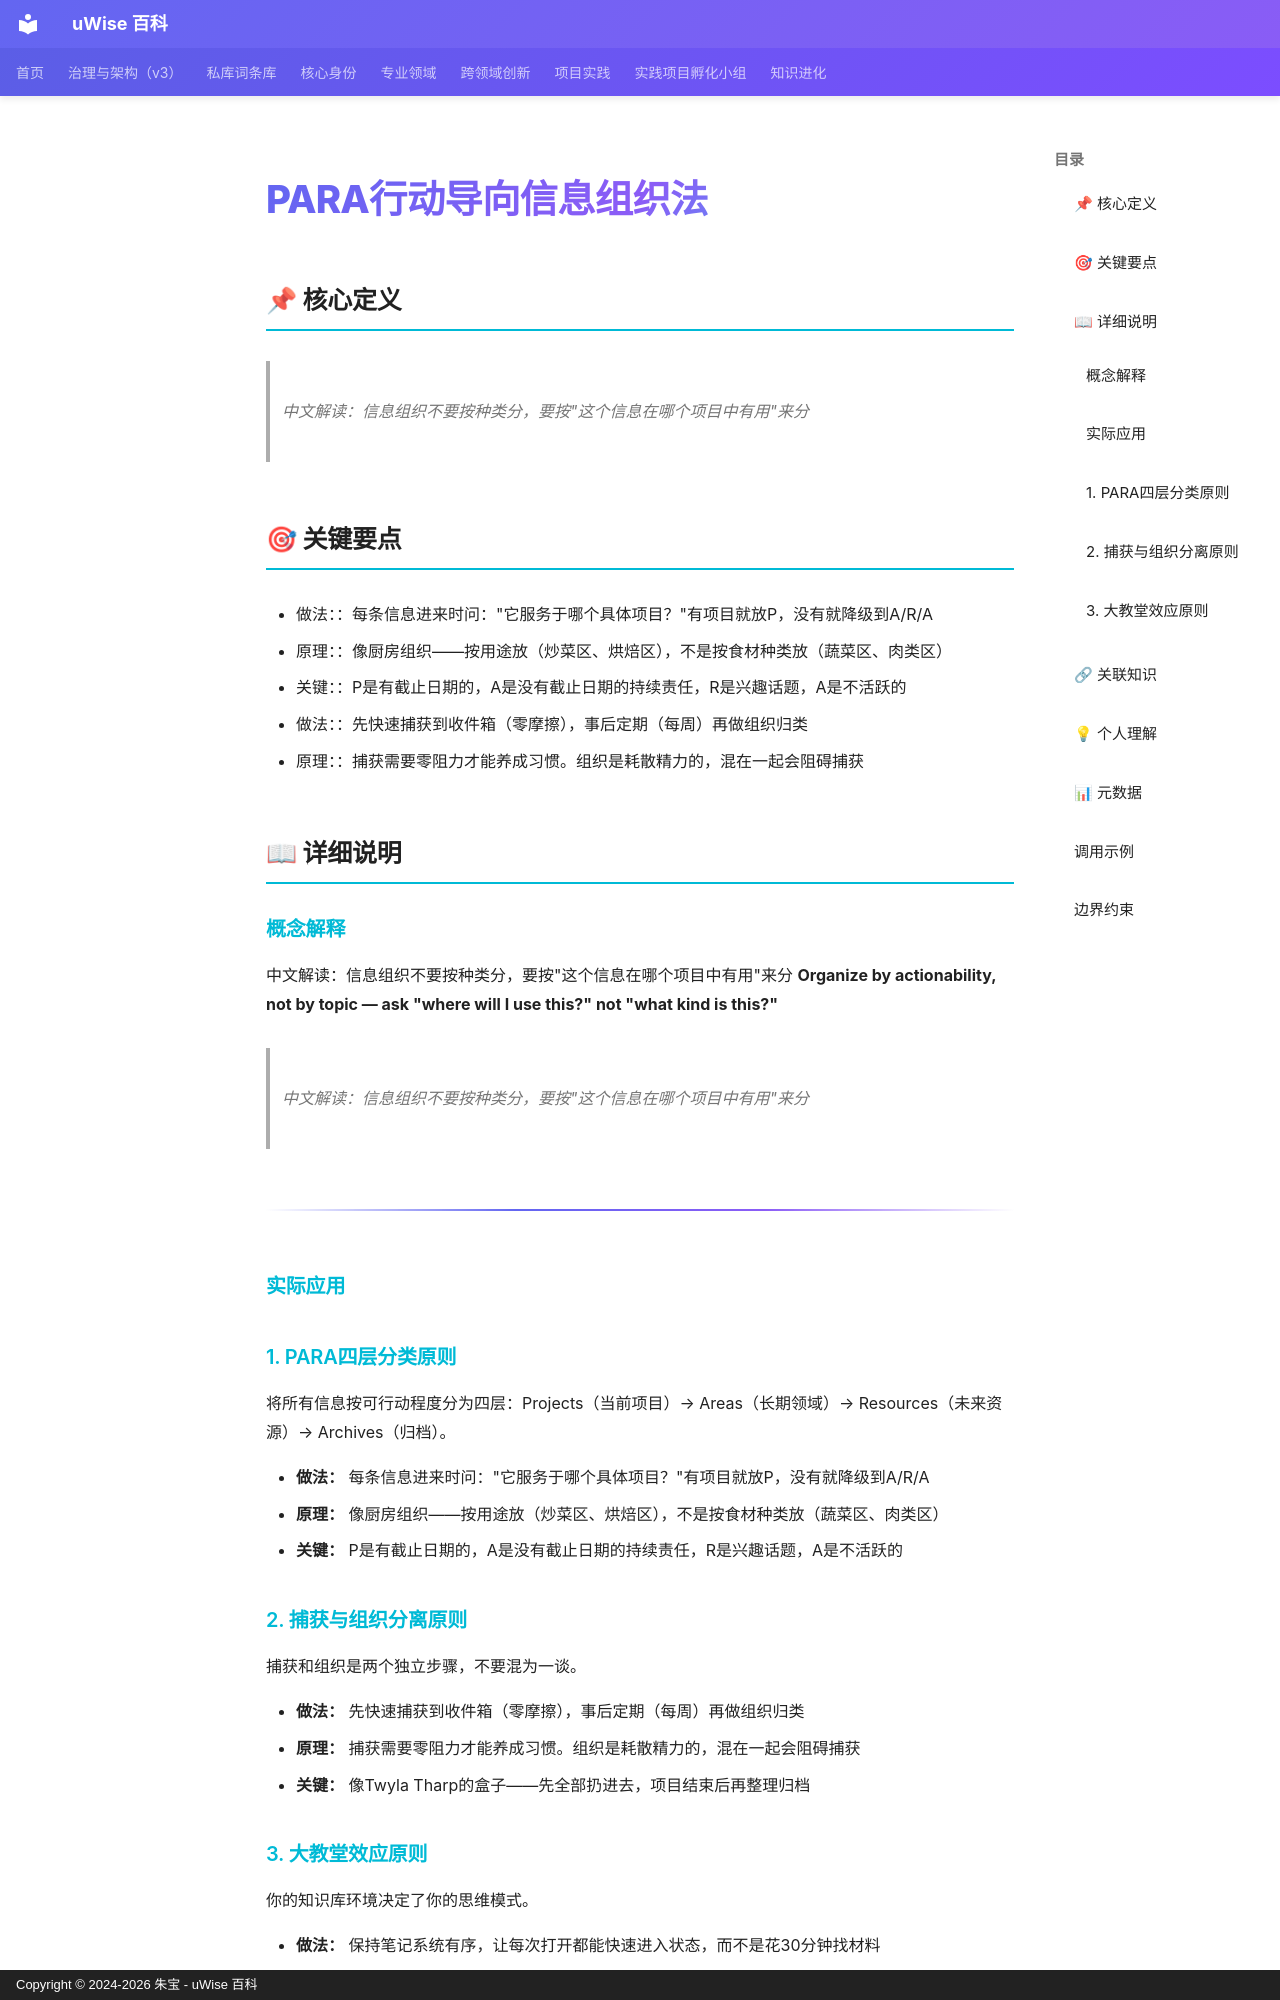

repository: zhubao315/uWise · page: vault-encyclopedia/para-md-f065c259/index.html · generator: mkdocs · copyright: Copyright © 2024-2026 朱宝 - uWise 百科

---
title: "PARA行动导向信息组织法"
description: "中文解读：信息组织不要按种类分，要按\"这个信息在哪个项目中有用\"来分"
---

# PARA行动导向信息组织法

## 📌 核心定义

> 中文解读：信息组织不要按种类分，要按"这个信息在哪个项目中有用"来分

## 🎯 关键要点

- 做法：：每条信息进来时问："它服务于哪个具体项目？"有项目就放P，没有就降级到A/R/A
- 原理：：像厨房组织——按用途放（炒菜区、烘焙区），不是按食材种类放（蔬菜区、肉类区）
- 关键：：P是有截止日期的，A是没有截止日期的持续责任，R是兴趣话题，A是不活跃的
- 做法：：先快速捕获到收件箱（零摩擦），事后定期（每周）再做组织归类
- 原理：：捕获需要零阻力才能养成习惯。组织是耗散精力的，混在一起会阻碍捕获

## 📖 详细说明

### 概念解释
中文解读：信息组织不要按种类分，要按"这个信息在哪个项目中有用"来分
**Organize by actionability, not by topic — ask "where will I use this?" not "what kind is this?"**

> 中文解读：信息组织不要按种类分，要按"这个信息在哪个项目中有用"来分

---


### 实际应用

### 1. PARA四层分类原则
将所有信息按可行动程度分为四层：Projects（当前项目）→ Areas（长期领域）→ Resources（未来资源）→ Archives（归档）。

- **做法：** 每条信息进来时问："它服务于哪个具体项目？"有项目就放P，没有就降级到A/R/A
- **原理：** 像厨房组织——按用途放（炒菜区、烘焙区），不是按食材种类放（蔬菜区、肉类区）
- **关键：** P是有截止日期的，A是没有截止日期的持续责任，R是兴趣话题，A是不活跃的

### 2. 捕获与组织分离原则
捕获和组织是两个独立步骤，不要混为一谈。

- **做法：** 先快速捕获到收件箱（零摩擦），事后定期（每周）再做组织归类
- **原理：** 捕获需要零阻力才能养成习惯。组织是耗散精力的，混在一起会阻碍捕获
- **关键：** 像Twyla Tharp的盒子——先全部扔进去，项目结束后再整理归档

### 3. 大教堂效应原则
你的知识库环境决定了你的思维模式。

- **做法：** 保持笔记系统有序，让每次打开都能快速进入状态，而不是花30分钟找材料
- **原理：** 研究显示，高天花板环境促进抽象思维，低天花板促进具体思维。数字环境同理
- **关键：** 有序的知识库是思维的大教堂——它让你随时能沉下心来创作

---
